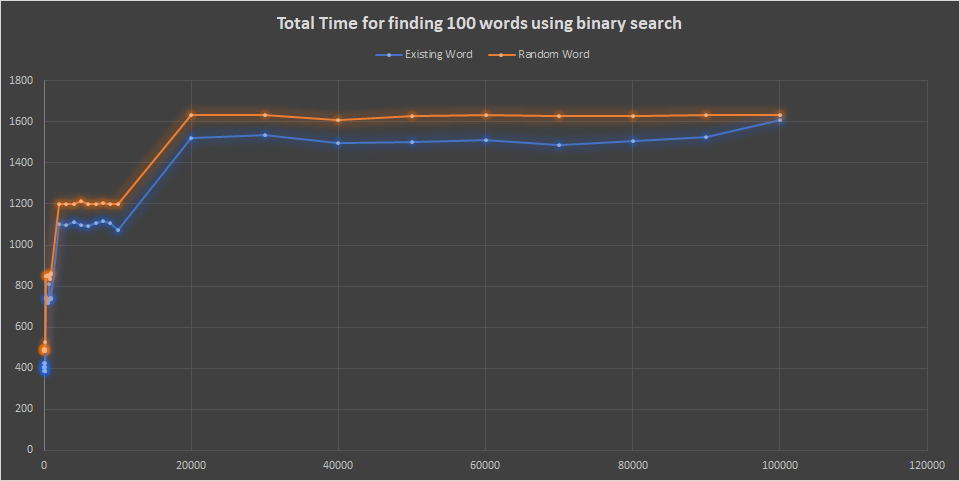

Values plotted in this chart, from the file beside it:
Data Size, Existing Word, Random Word
10, 424, 493
20, 404, 481
30, 384, 487
40, 403, 488
50, 401, 493
60, 426, 525
70, 406, 490
80, 385, 489
90, 387, 481
100, 388, 492
200, 735, 847
300, 748, 848
400, 729, 848
500, 716, 852
600, 734, 850
700, 808, 850
800, 742, 833
900, 739, 861
1000, 740, 864
2000, 1103, 1199
3000, 1096, 1200
4000, 1110, 1199
5000, 1097, 1216
6000, 1092, 1199
7000, 1105, 1202
8000, 1115, 1204
9000, 1108, 1200
10000, 1072, 1202
20000, 1520, 1634
30000, 1537, 1635
40000, 1499, 1611
50000, 1500, 1630
60000, 1514, 1635
70000, 1489, 1628
80000, 1508, 1628
90000, 1527, 1634
100000, 1612, 1632
